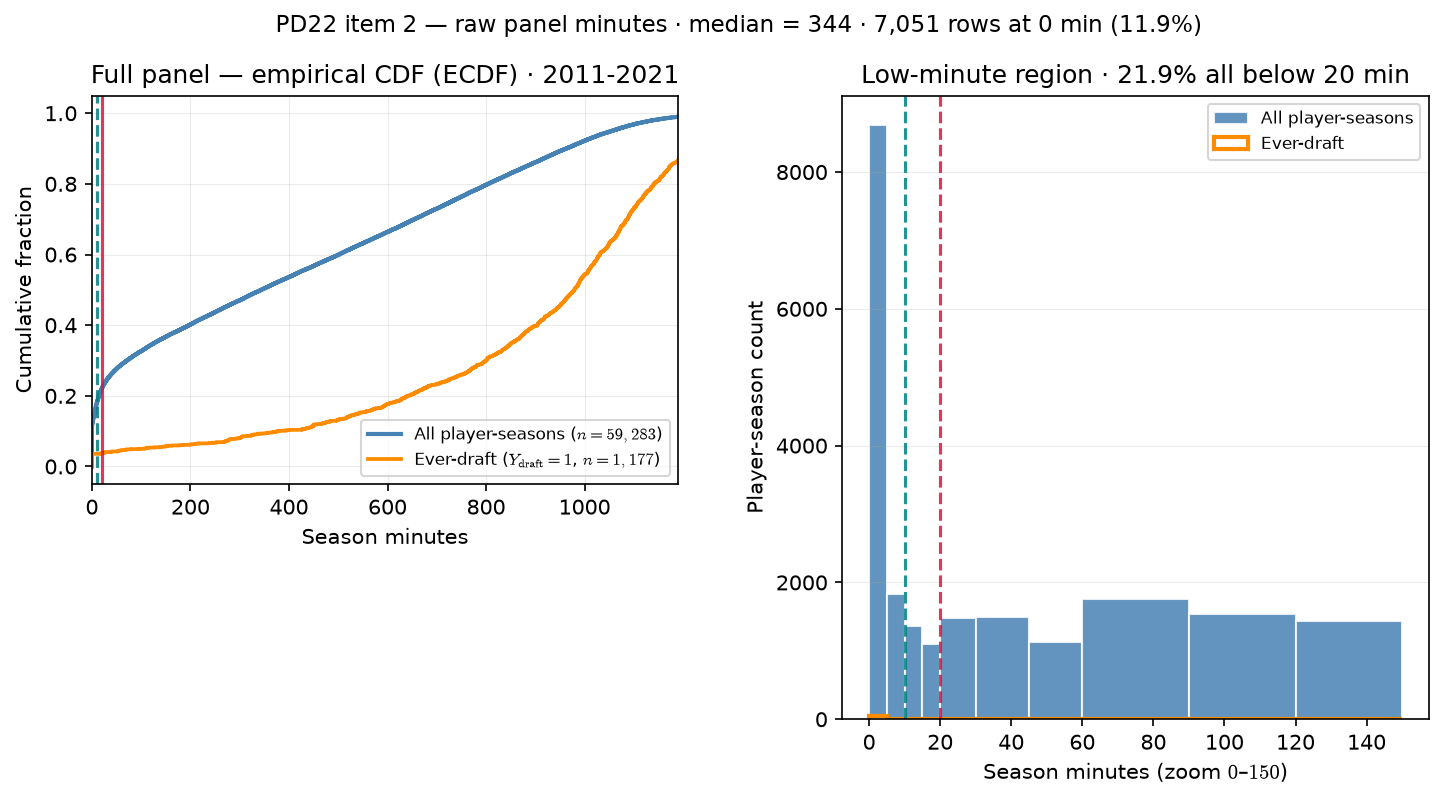

Source data for this figure (header and first rows):
minutes, Y_draft
0, 0
0, 0
0, 0
0, 0
0, 0
57, 0
98, 0
0, 0
0, 0
1268, 0
0, 0
0, 0
252, 0
353, 0
0, 0
0, 0
5, 0
0, 0
0, 0
0, 0
993, 0
111, 0
631, 0
503, 0
454, 0
404, 0
90, 0
652, 0
993, 0
1007, 0
630, 0
532, 0
1045, 0
391, 0
247, 0
0, 0
250, 0
540, 0
212, 0
308, 0
640, 0
1186, 0
101, 0
383, 0
634, 0
180, 0
936, 0
1000, 0
944, 0
492, 0
683, 0
1033, 0
894, 0
18, 0
1040, 0
807, 0
1097, 0
794, 0
1118, 0
165, 0
... 59,223 more rows
